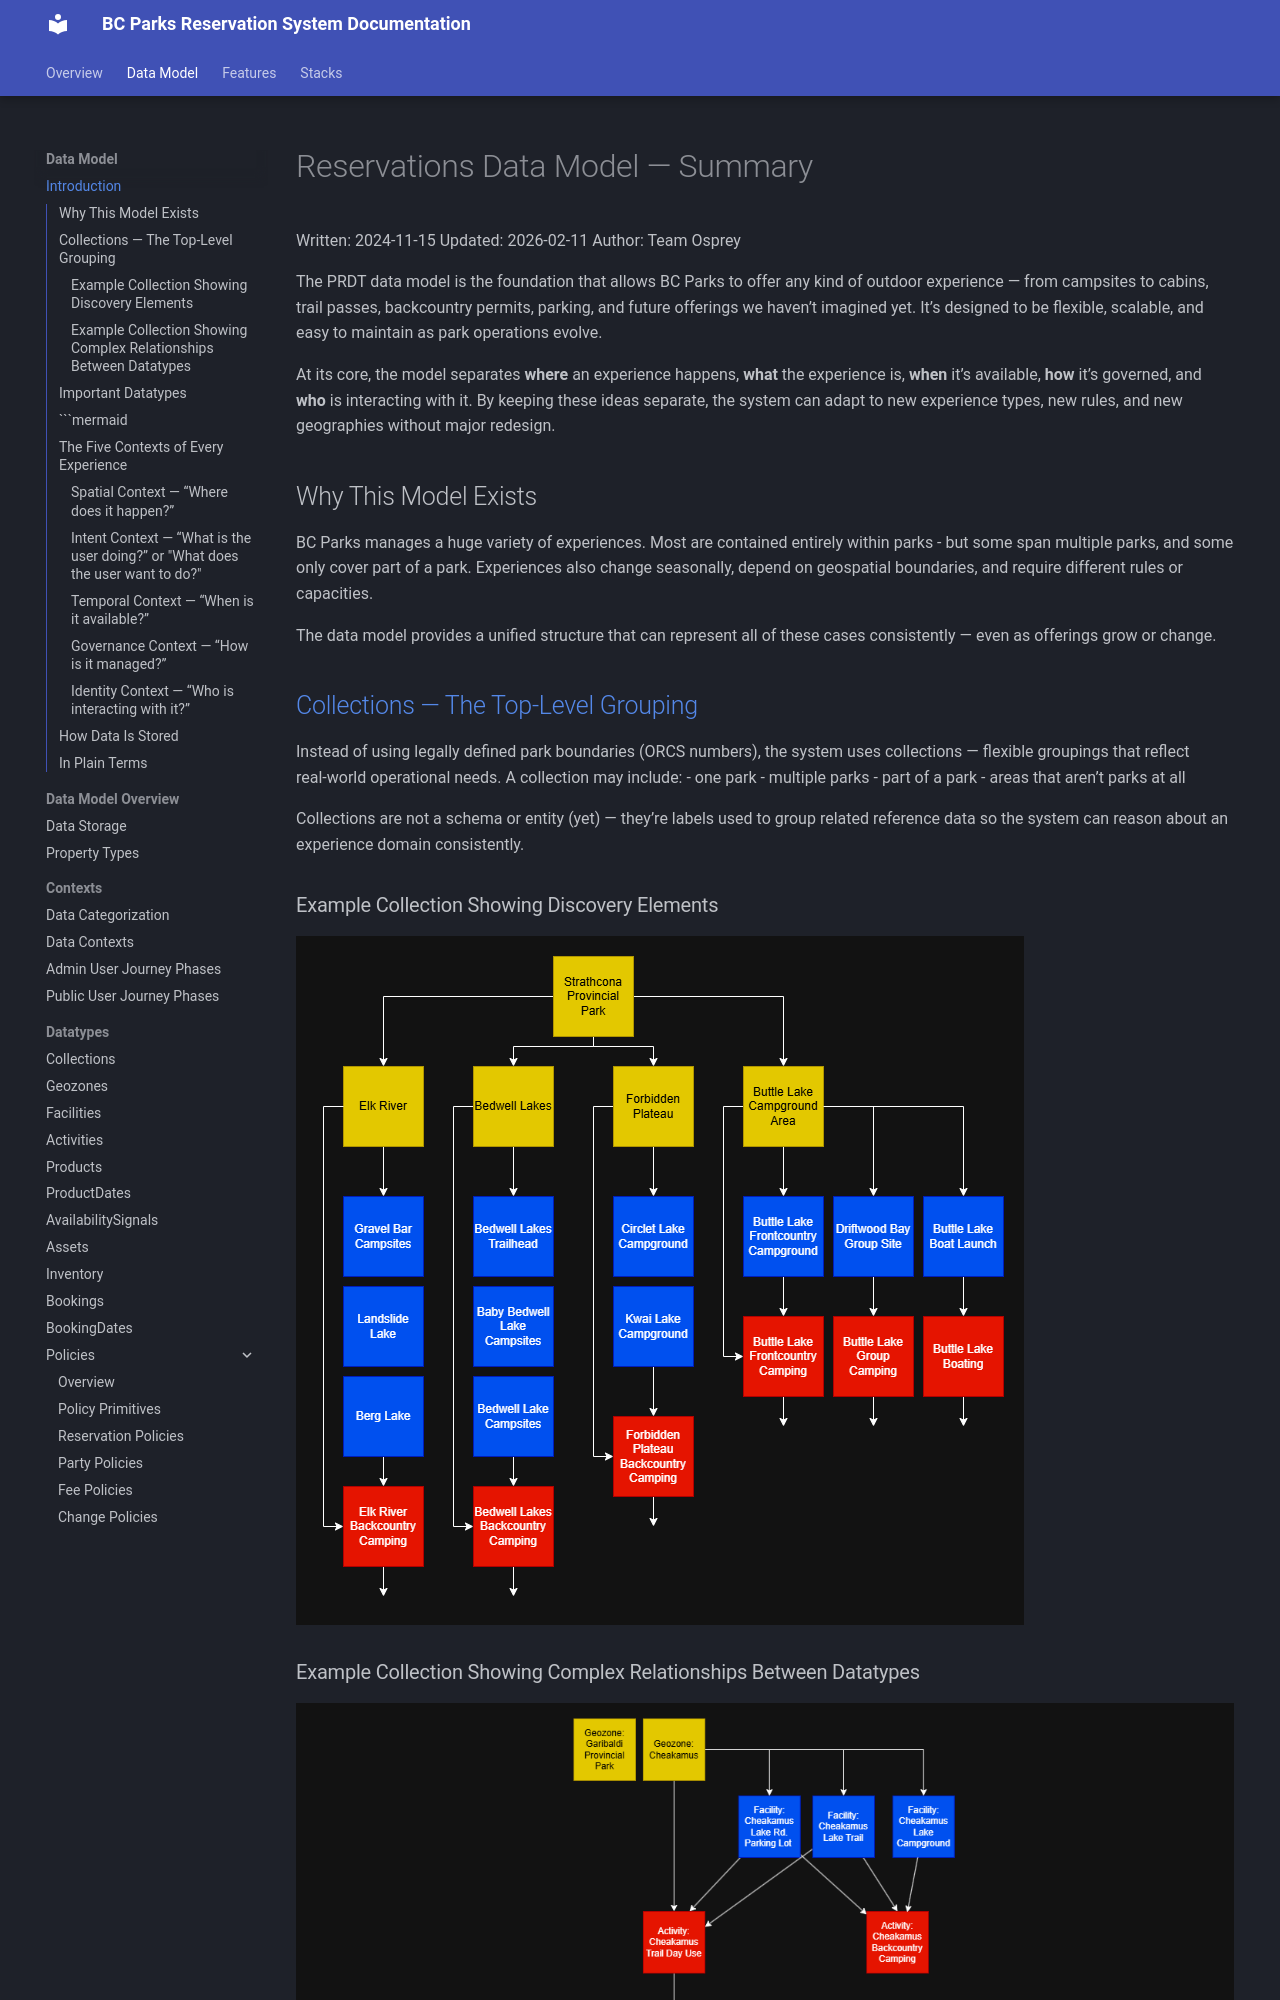

repository: bcgov/reserve-rec-api · page: data-model/introduction/index.html · generator: mkdocs


# Reservations Data Model — Summary

Written: 2024-11-15 Updated: 2026-02-11 Author: Team Osprey

The PRDT data model is the foundation that allows BC Parks to offer any kind of outdoor experience — from campsites to cabins, trail passes, backcountry permits, parking, and future offerings we haven’t imagined yet. It’s designed to be flexible, scalable, and easy to maintain as park operations evolve.

At its core, the model separates **where** an experience happens, **what** the experience is, **when** it’s available, **how** it’s governed, and **who** is interacting with it. By keeping these ideas separate, the system can adapt to new experience types, new rules, and new geographies without major redesign.

## Why This Model Exists
BC Parks manages a huge variety of experiences. Most are contained entirely within parks - but some span multiple parks, and some only cover part of a park. Experiences also change seasonally, depend on geospatial boundaries, and require different rules or capacities.

The data model provides a unified structure that can represent all of these cases consistently — even as offerings grow or change.

## [Collections — The Top‑Level Grouping](datatypes/collections.md)
Instead of using legally defined park boundaries (ORCS numbers), the system uses collections — flexible groupings that reflect real‑world operational needs.
A collection may include:
- one park
- multiple parks
- part of a park
- areas that aren’t parks at all

Collections are not a schema or entity (yet) — they’re labels used to group related reference data so the system can reason about an experience domain consistently.

### Example Collection Showing Discovery Elements

![Collections](../images/simple_collection.png){ align=center }

### Example Collection Showing Complex Relationships Between Datatypes

![Experience](../images/complex_collection.png){ align=center }
